Run: headless pygame with SDL's dummy video driver; simulated clock (each Clock.tick advances the game by its frame time, no real sleeping); random seed 0; keys injected as events and as key.get_pressed() state; no mouse input.
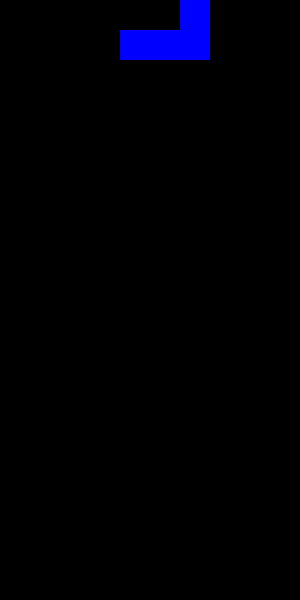
Frame 1 of 4 · flips 1–60 · no input
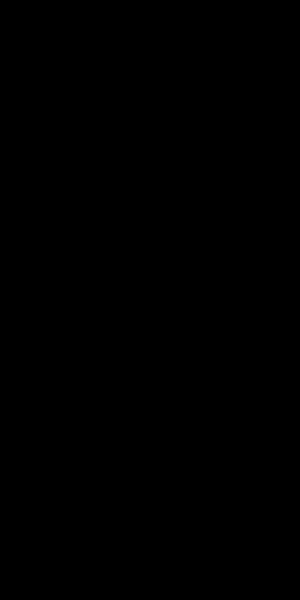
Frame 2 of 4 · flips 61–180 · tapped SPACE, RETURN · held RIGHT (→), D
Frame 3 of 4 · flips 181–300 · held DOWN (↓), S · screen unchanged from frame 2, image omitted
Frame 4 of 4 · flips 301–420 · held LEFT (←), A, UP (↑), W · screen unchanged from frame 3, image omitted

The pygame program that drew these frames:

import pygame
import random

# Pygame 초기화
pygame.init()

# 화면 크기 설정
WIDTH, HEIGHT = 300, 600
ROWS, COLS = 20, 10
BLOCK_SIZE = WIDTH // COLS

# 색상 정의
WHITE = (255, 255, 255)
BLACK = (0, 0, 0)
BLUE = (0, 0, 255)

# 블록 모양 정의 (I, O, T, S, Z, L, J)
SHAPES = [
    [[1, 1, 1, 1]],
    [[1, 1], [1,1]],
    [[0, 1, 0], [1, 1, 1]],
    [[0, 1, 1], [1, 1, 0]],
    [[1, 1, 0], [0, 1, 1]],
    [[1, 0, 0], [1, 1, 1]],
    [[0, 0, 1], [1, 1, 1]],
]

# 게임 보드 초기화
def creat_board():
    return [[0 for _ in range(COLS)] for _ in range(ROWS)]

# 블록 그리기 함수
def draw_block(screen, shape, x, y):
    for row_idx, row in enumerate(shape):
        for col_idx, cell in enumerate(row):
            if cell:
                pygame.draw.rect(
                    screen,
                    BLUE,
                    (x + col_idx * BLOCK_SIZE, y + row_idx * BLOCK_SIZE, BLOCK_SIZE, BLOCK_SIZE),
                )

def main():
    screen = pygame.display.set_mode((WIDTH, HEIGHT))
    pygame.display.set_caption('Tetris')

    clock = pygame.time.Clock()
    board = creat_board()
    running = True

    current_block = random.choice(SHAPES)
    block_x, block_y = 4 * BLOCK_SIZE, 0

    while running:
        screen.fill(BLACK)

        for event in pygame.event.get():
            if event.type == pygame.QUIT:
                running = False

        # 블록 이동 로직
        keys = pygame.key.get_pressed()
        if keys[pygame.K_LEFT]:
            block_x -= BLOCK_SIZE
        if keys[pygame.K_RIGHT]:
            block_x += BLOCK_SIZE
        if keys[pygame.K_DOWN]:
            block_y += BLOCK_SIZE

        # 게임 보드와 블록 그리기
        draw_block(screen, current_block, block_x, block_y)

        pygame.display.flip()
        clock.tick(10)

    pygame.quit()
if __name__ == '__main__':
    main()
